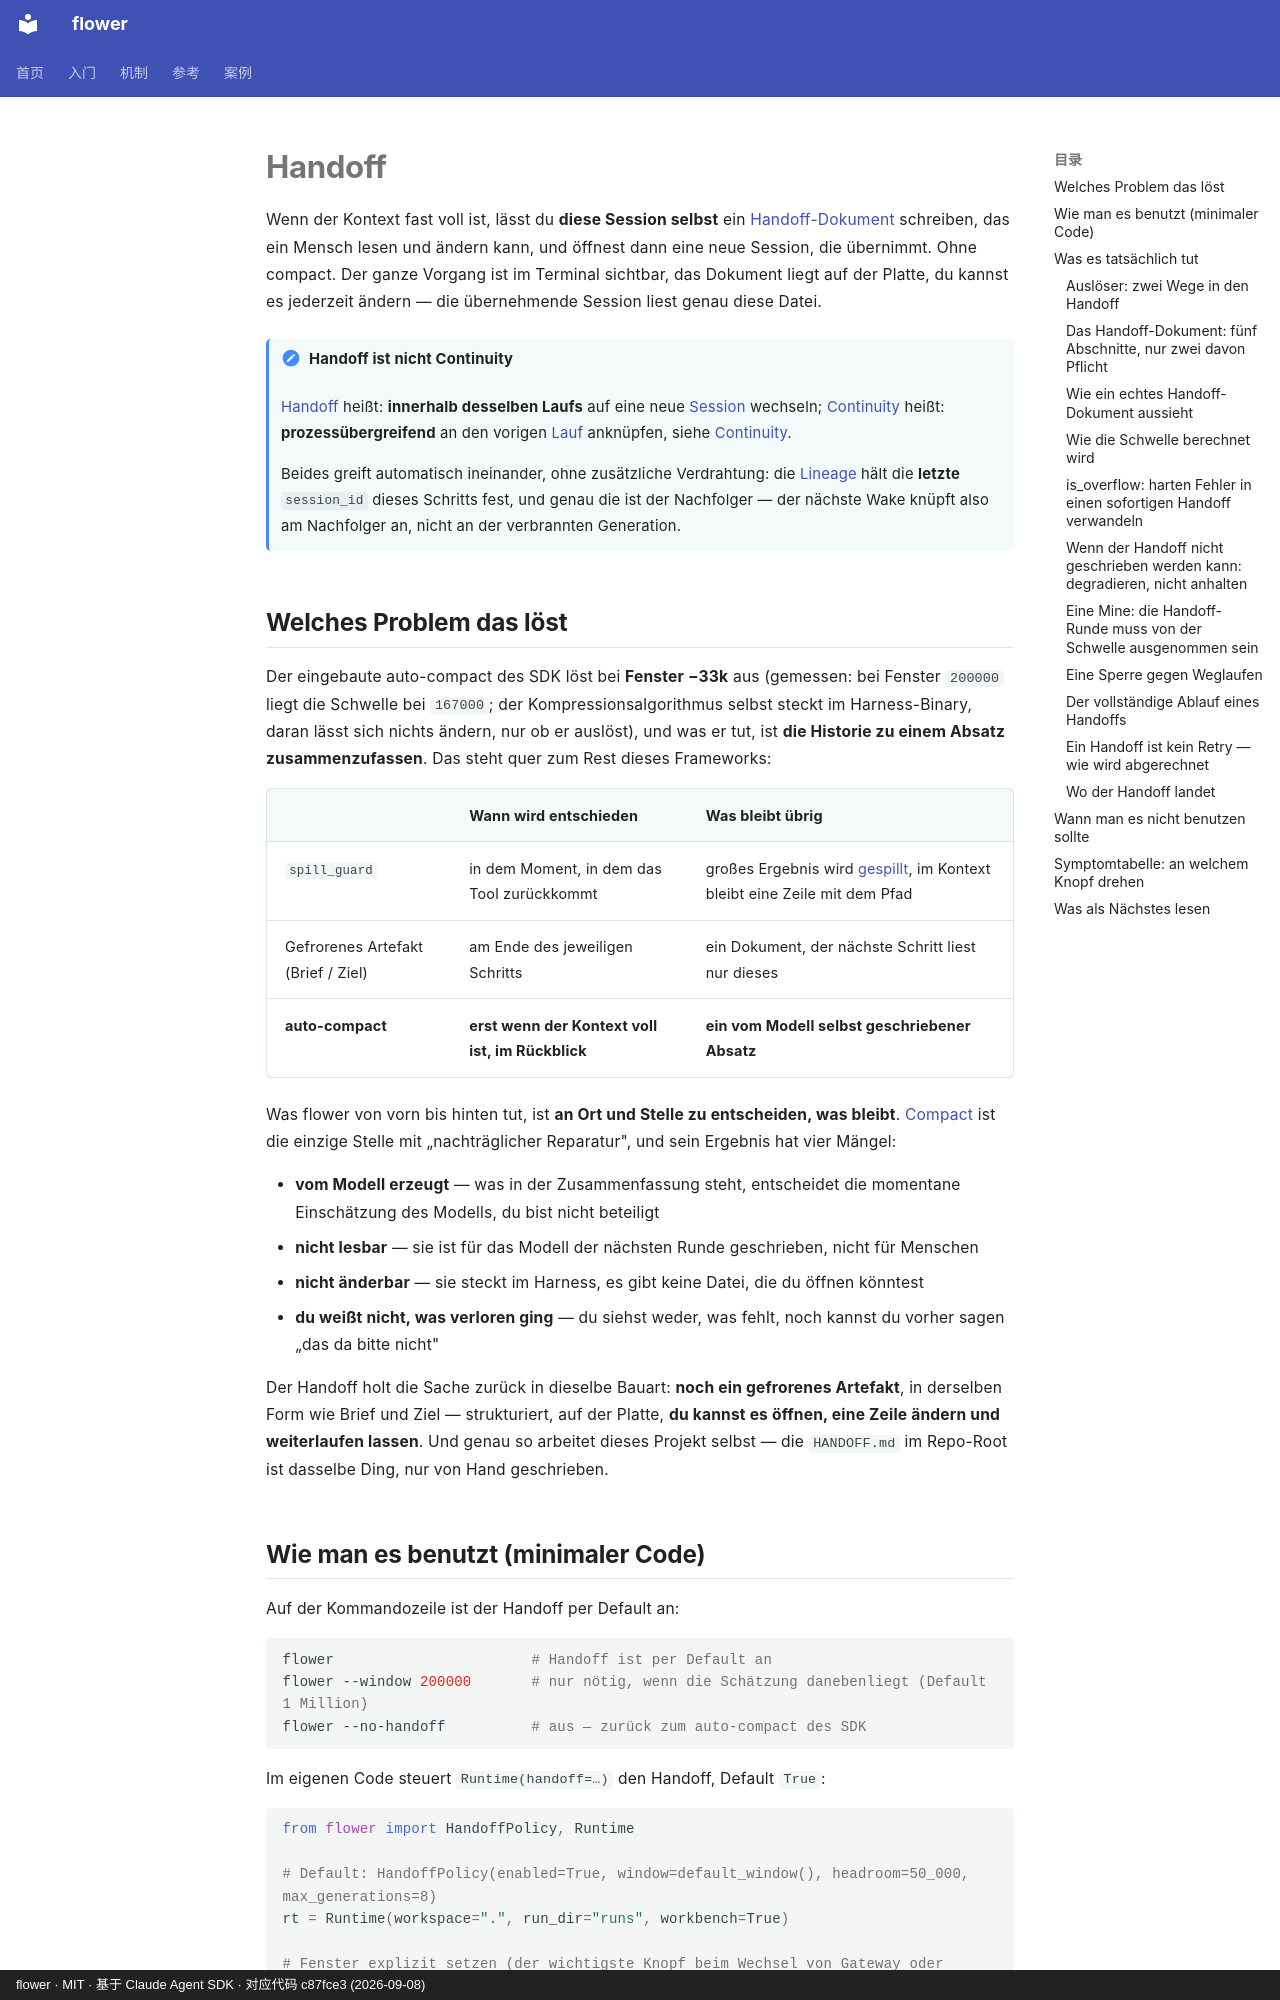

repository: ChenyuHeee/flower · page: de/guide/handoff/index.html · generator: mkdocs · copyright: flower · MIT · 基于 Claude Agent SDK · 对应代码 c87fce3 (2026-09-08)

# Handoff

Wenn der Kontext fast voll ist, lässt du **diese Session selbst** ein [Handoff-Dokument](../reference/glossary.md#交接书) schreiben, das ein Mensch lesen und ändern kann, und öffnest dann eine neue Session, die übernimmt. Ohne compact. Der ganze Vorgang ist im Terminal sichtbar, das Dokument liegt auf der Platte, du kannst es jederzeit ändern — die übernehmende Session liest genau diese Datei.

!!! note "Handoff ist nicht Continuity"
    [Handoff](../reference/glossary.md#换代) heißt: **innerhalb desselben Laufs** auf eine neue [Session](../reference/glossary.md#会话) wechseln;
    [Continuity](../reference/glossary.md#接续) heißt: **prozessübergreifend** an den vorigen [Lauf](../reference/glossary.md#运行) anknüpfen,
    siehe [Continuity](continuity.md).

    Beides greift automatisch ineinander, ohne zusätzliche Verdrahtung: die [Lineage](../reference/glossary.md#血缘) hält die **letzte** `session_id` dieses Schritts fest, und genau die ist der Nachfolger — der nächste Wake knüpft also am Nachfolger an, nicht an der verbrannten Generation.

## Welches Problem das löst {#解决什么问题}

Der eingebaute auto-compact des SDK löst bei **Fenster −33k** aus (gemessen: bei Fenster `200000` liegt die Schwelle bei `167000`; der Kompressionsalgorithmus selbst steckt im Harness-Binary, daran lässt sich nichts ändern, nur ob er auslöst), und was er tut, ist **die Historie zu einem Absatz zusammenzufassen**. Das steht quer zum Rest dieses Frameworks:

| | Wann wird entschieden | Was bleibt übrig |
|---|---|---|
| `spill_guard` | in dem Moment, in dem das Tool zurückkommt | großes Ergebnis wird [gespillt](../reference/glossary.md#落盘), im Kontext bleibt eine Zeile mit dem Pfad |
| Gefrorenes Artefakt (Brief / Ziel) | am Ende des jeweiligen Schritts | ein Dokument, der nächste Schritt liest nur dieses |
| **auto-compact** | **erst wenn der Kontext voll ist, im Rückblick** | **ein vom Modell selbst geschriebener Absatz** |

Was flower von vorn bis hinten tut, ist **an Ort und Stelle zu entscheiden, was bleibt**. [Compact](../reference/glossary.md#压缩) ist die einzige Stelle mit „nachträglicher Reparatur", und sein Ergebnis hat vier Mängel:

- **vom Modell erzeugt** — was in der Zusammenfassung steht, entscheidet die momentane Einschätzung des Modells, du bist nicht beteiligt
- **nicht lesbar** — sie ist für das Modell der nächsten Runde geschrieben, nicht für Menschen
- **nicht änderbar** — sie steckt im Harness, es gibt keine Datei, die du öffnen könntest
- **du weißt nicht, was verloren ging** — du siehst weder, was fehlt, noch kannst du vorher sagen „das da bitte nicht"

Der Handoff holt die Sache zurück in dieselbe Bauart: **noch ein gefrorenes Artefakt**, in derselben Form wie Brief und Ziel — strukturiert, auf der Platte, **du kannst es öffnen, eine Zeile ändern und weiterlaufen lassen**. Und genau so arbeitet dieses Projekt selbst — die `HANDOFF.md` im Repo-Root ist dasselbe Ding, nur von Hand geschrieben.
